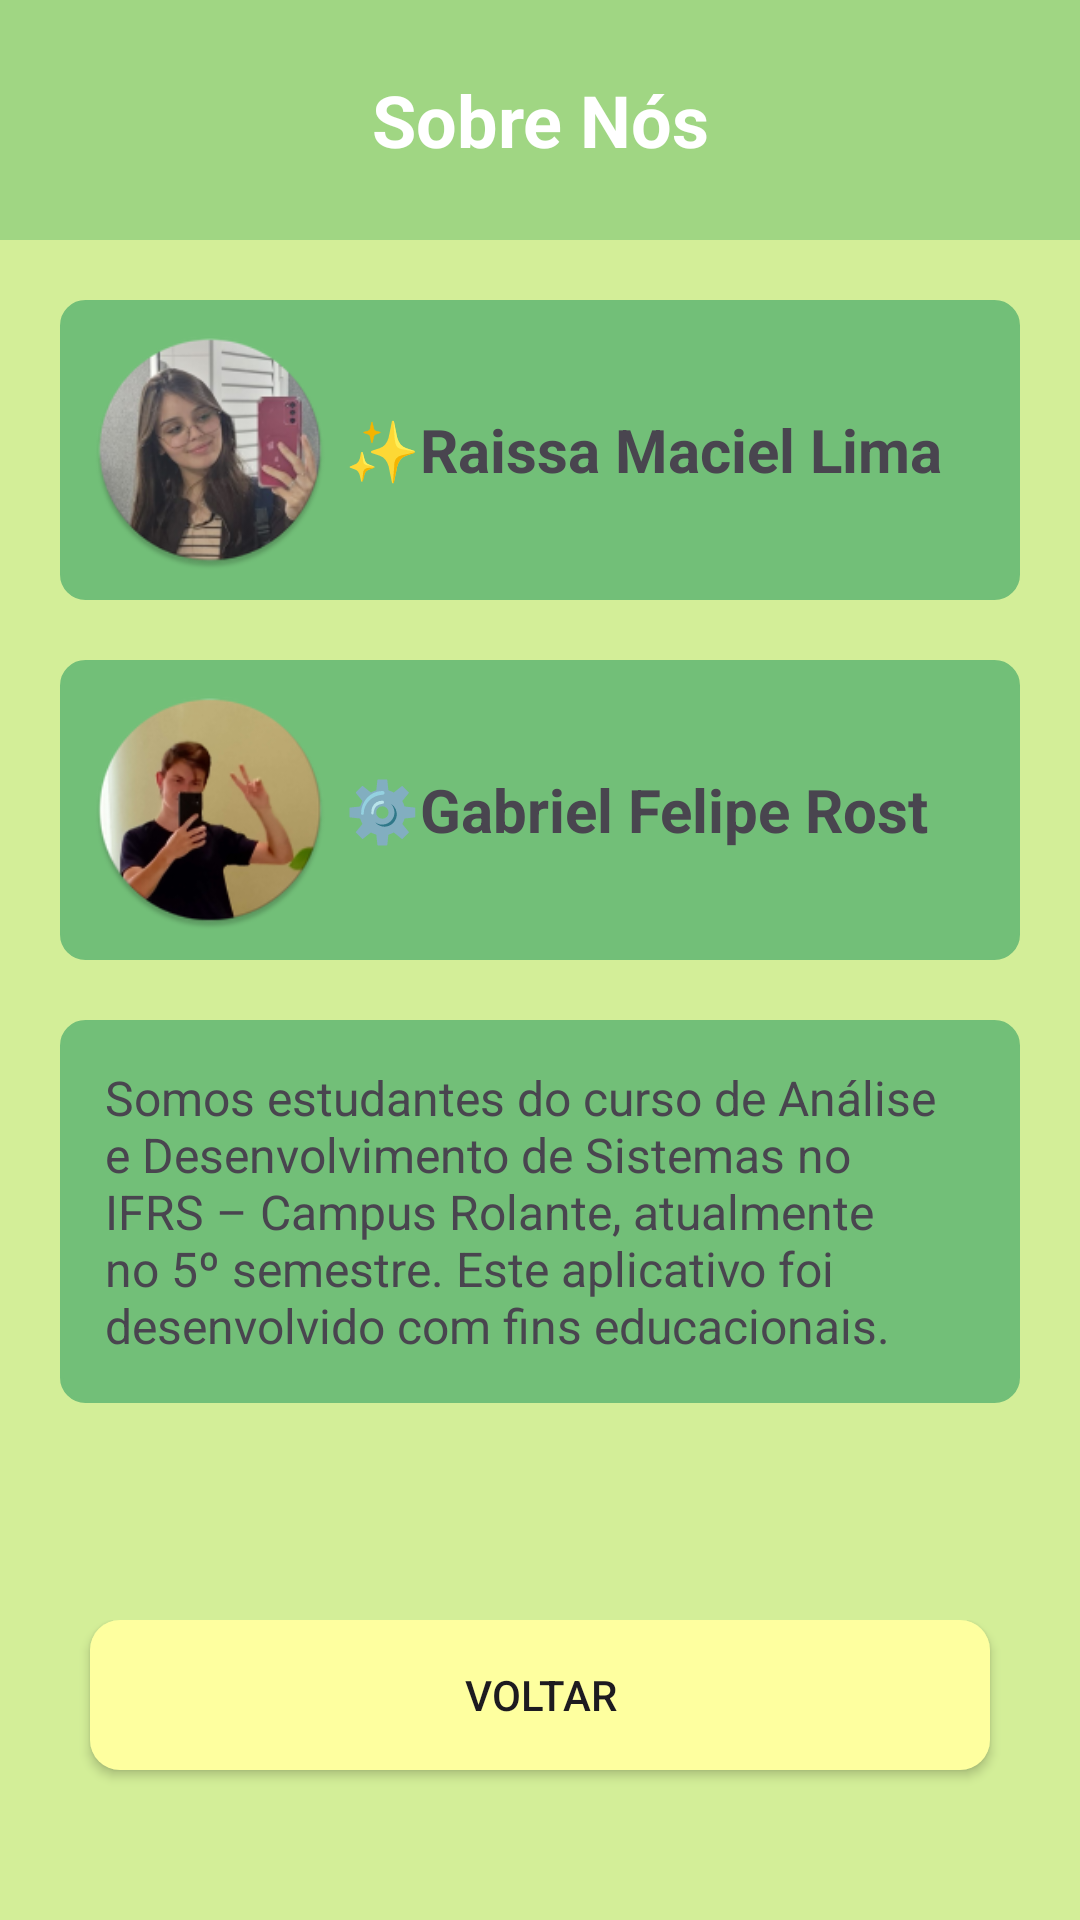

This screen was rendered from an Android layout file. Write that file and the resources it references.
<!-- AndroidManifest.xml: application theme Theme.ProvaSmartTasks -->
<!-- res/layout/activity_sobre_nos.xml -->
<?xml version="1.0" encoding="utf-8"?>
<androidx.constraintlayout.widget.ConstraintLayout xmlns:android="http://schemas.android.com/apk/res/android"
    xmlns:app="http://schemas.android.com/apk/res-auto"
    xmlns:tools="http://schemas.android.com/tools"
    android:id="@+id/main"
    android:layout_width="match_parent"
    android:layout_height="match_parent"
    android:background="@color/fundo"
    tools:context=".SobreNos">

    <LinearLayout
        android:id="@+id/linearLayout"
        android:layout_width="match_parent"
        android:layout_height="match_parent"
        android:orientation="vertical">

        <LinearLayout
            android:layout_width="match_parent"
            android:layout_height="80dp"
            android:orientation="horizontal">

            <TextView
                android:id="@+id/textView"
                android:layout_width="fill_parent"
                android:layout_height="match_parent"
                android:background="@color/superior"
                android:gravity="center"
                android:text="@string/sobre_nos"
                android:textColor="@color/white"
                android:textSize="24sp"
                android:textStyle="bold" />
        </LinearLayout>

        <LinearLayout
            android:layout_width="match_parent"
            android:layout_height="0dp"
            android:layout_weight="1"
            android:layout_marginLeft="20dp"
            android:layout_marginRight="20dp"
            android:orientation="vertical">

            <LinearLayout
                android:layout_width="match_parent"
                android:layout_height="wrap_content"
                android:layout_marginTop="20dp"
                android:layout_gravity="center"
                android:padding="10dp"
                android:orientation="horizontal"
                android:background="@drawable/borda_card_sobre_nos">

                <ImageView
                    android:layout_width="80dp"
                    android:layout_height="80dp"
                    android:src="@mipmap/ic_launcher_raissa"/>

                <LinearLayout
                    android:layout_width="wrap_content"
                    android:layout_height="wrap_content"
                    android:layout_gravity="center"
                    android:orientation="vertical">

                    <TextView
                        android:layout_width="wrap_content"
                        android:layout_height="wrap_content"
                        android:layout_margin="5dp"
                        android:textStyle="bold"
                        android:textSize="20dp"
                        android:text="@string/nome_raissa"/>

                </LinearLayout>
            </LinearLayout>

            <LinearLayout
                android:layout_width="match_parent"
                android:layout_height="wrap_content"
                android:layout_marginTop="20dp"
                android:layout_marginBottom="20dp"
                android:padding="10dp"
                android:orientation="horizontal"
                android:background="@drawable/borda_card_sobre_nos">

                <ImageView
                    android:layout_width="80dp"
                    android:layout_height="80dp"
                    android:src="@mipmap/ic_launcher_gabriel"/>

                <LinearLayout
                    android:layout_width="wrap_content"
                    android:layout_height="wrap_content"
                    android:layout_gravity="center"
                    android:orientation="vertical">

                    <TextView
                        android:layout_width="wrap_content"
                        android:layout_height="wrap_content"
                        android:layout_margin="5dp"
                        android:textStyle="bold"
                        android:textSize="20dp"
                        android:text="@string/nome_gabriel"/>
                </LinearLayout>
            </LinearLayout>

            <LinearLayout
                android:layout_width="match_parent"
                android:layout_height="wrap_content"
                android:layout_marginBottom="20dp"             android:padding="10dp"
                android:orientation="horizontal"
                android:background="@drawable/borda_card_sobre_nos">
                <TextView
                    android:layout_width="wrap_content"
                    android:layout_height="wrap_content"
                    android:layout_margin="5dp"
                    android:textSize="16dp"
                    android:text="@string/descricao_sobre_nos"/>
            </LinearLayout>

        </LinearLayout>

        <LinearLayout
            android:layout_width="match_parent"
            android:layout_height="100dp"
            android:orientation="vertical">

            <Button
                android:id="@+id/buttonVoltarListagem"
                android:layout_width="300dp"
                android:layout_height="50dp"
                android:layout_gravity="center"
                android:onClick="AbrirTelaPrincipal"
                android:background="@drawable/borda_redonda"
                android:text="@string/botao_voltar" />
        </LinearLayout>
    </LinearLayout>

</androidx.constraintlayout.widget.ConstraintLayout>
<!-- resources referenced by this layout -->
<resources>
  <color name="fundo">#D3EE98</color>
  <color name="superior">#A0D683</color>
  <color name="white">#FFFFFFFF</color>
  <!-- drawable borda_card_sobre_nos (drawable) -->
  <?xml version="1.0" encoding="utf-8"?>
  <shape xmlns:android="http://schemas.android.com/apk/res/android">
  
      <solid android:color="@color/borda_tarefa" />
      <stroke
          android:width="1dp"
          android:color="@color/borda_tarefa" />
      <corners android:radius="8dp" />
  
  </shape>
  <!-- drawable borda_redonda (drawable) -->
  <?xml version="1.0" encoding="utf-8"?>
  <shape xmlns:android="http://schemas.android.com/apk/res/android" android:shape="rectangle">
      <solid android:color="@color/botao" />
      <corners android:radius="10dp"/>
  </shape>
  <!-- mipmap ic_launcher_gabriel: png bitmap (mipmap-hdpi, 9287 bytes) -->
  <!-- mipmap ic_launcher_raissa: png bitmap (mipmap-hdpi, 11640 bytes) -->
  <string name="botao_voltar">Voltar</string>
  <string name="descricao_sobre_nos">Somos estudantes do curso de Análise e Desenvolvimento de Sistemas no IFRS – Campus Rolante, atualmente no 5º semestre. Este aplicativo foi desenvolvido com fins educacionais.</string>
  <string name="nome_gabriel">⚙️Gabriel Felipe Rost</string>
  <string name="nome_raissa">✨Raissa Maciel Lima</string>
  <string name="sobre_nos">Sobre Nós</string>
  <style name="Theme.ProvaSmartTasks" parent="Base.Theme.ProvaSmartTasks" />
  <color name="borda_tarefa">#72BF78</color>
  <color name="botao">#FEFF9F</color>
  <style name="Base.Theme.ProvaSmartTasks" parent="Theme.Material3.DayNight.NoActionBar">
          
          
          <item name="materialButtonStyle">@style/Widget.AppCompat.Button</item>
  
      </style>
</resources>
